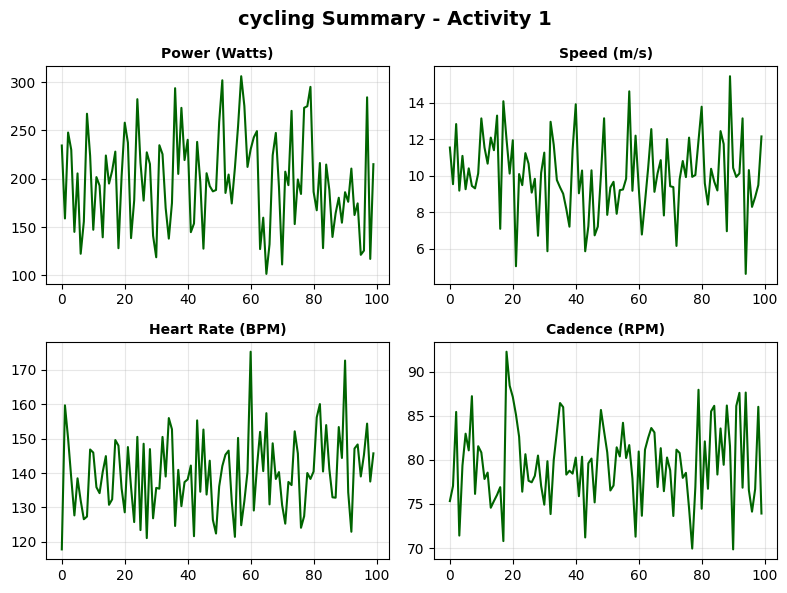

Python code for this plot:
"""
Visualization Service for FIT File API

This module provides functionality to generate plots and visualizations
for FIT file data using Matplotlib.
"""

import io
from datetime import datetime
from typing import Dict, List, Any, Optional, Tuple
import pandas as pd
import matplotlib
matplotlib.use('Agg')  # Use non-interactive backend for web
import matplotlib.pyplot as plt
import matplotlib.dates as mdates
from matplotlib.figure import Figure


class Visualizer:
    """
    Visualization Service for generating plots
    
    This class provides methods to create various plots from FIT file data.
    All plots use the darker green color (#006400) as specified in the requirements.
    """
    
    def __init__(self):
        """Initialize the visualizer"""
        # Set default style
        plt.style.use('default')
        self.darker_green = '#006400'  # Darker green as specified
    
    def generate_plot(
        self,
        activity_data: Dict[str, Any],
        metric: str = "power",
        width: int = 800,
        height: int = 600,
        dpi: int = 100
    ) -> bytes:
        """
        Generate a plot for the specified metric from activity data
        
        Args:
            activity_data: Activity data dictionary from storage
            metric: Metric to plot (e.g., 'power', 'speed', 'heart_rate', 'cadence')
            width: Width of the plot in pixels
            height: Height of the plot in pixels
            dpi: Dots per inch for the plot
            
        Returns:
            PNG image data as bytes
        """
        if not activity_data or not activity_data.get("records"):
            return self._generate_empty_plot(metric, width, height, dpi)
        
        records = activity_data["records"]
        activity = activity_data["activity"]
        
        # Convert to DataFrame
        df = pd.DataFrame(records)
        
        # Check if the metric exists in the data
        if metric not in df.columns or df[metric].isna().all():
            return self._generate_empty_plot(metric, width, height, dpi)
        
        # Create figure
        fig, ax = plt.subplots(figsize=(width/dpi, height/dpi), dpi=dpi)
        
        try:
            # Convert timestamp to datetime if needed
            if 'timestamp' in df.columns:
                df['timestamp'] = pd.to_datetime(df['timestamp'])
                df = df.sort_values('timestamp')
                
                # Plot the metric over time
                ax.plot(df['timestamp'], df[metric], 
                       color=self.darker_green, 
                       linewidth=2, 
                       label=metric)
                
                # Format x-axis for dates
                ax.xaxis.set_major_formatter(mdates.DateFormatter('%H:%M:%S'))
                ax.xaxis.set_major_locator(mdates.AutoDateLocator())
                plt.xticks(rotation=45)
                
            else:
                # Plot without timestamp
                ax.plot(df[metric], color=self.darker_green, linewidth=2, label=metric)
            
            # Set title and labels
            activity_type = activity.get("activity_type", "Activity")
            activity_id = activity.get("id", "Unknown")
            start_time = activity.get("start_time", "")
            
            title = f"{activity_type} - Activity {activity_id}"
            if start_time:
                try:
                    start_dt = datetime.fromisoformat(start_time.replace('Z', '+00:00'))
                    title += f" ({start_dt.strftime('%Y-%m-%d %H:%M')})"
                except:
                    pass
            
            ax.set_title(title, fontsize=14, fontweight='bold')
            ax.set_xlabel('Time', fontsize=12)
            ax.set_ylabel(self._get_metric_label(metric), fontsize=12)
            
            # Add grid
            ax.grid(True, alpha=0.3)
            
            # Add legend
            ax.legend(loc='best')
            
            # Adjust layout
            plt.tight_layout()
            
            # Save to bytes
            buf = io.BytesIO()
            plt.savefig(buf, format='png', dpi=dpi, bbox_inches='tight')
            plt.close(fig)
            
            return buf.getvalue()
            
        except Exception as e:
            plt.close(fig)
            return self._generate_error_plot(str(e), width, height, dpi)
    
    def _generate_empty_plot(
        self,
        metric: str,
        width: int,
        height: int,
        dpi: int = 100
    ) -> bytes:
        """Generate a plot indicating no data available"""
        fig, ax = plt.subplots(figsize=(width/dpi, height/dpi), dpi=dpi)
        
        try:
            ax.text(0.5, 0.5, f'No {metric} data available', 
                   ha='center', va='center', fontsize=14, color='gray')
            ax.set_title(f'No {metric} Data', fontsize=16, fontweight='bold')
            ax.axis('off')
            
            buf = io.BytesIO()
            plt.savefig(buf, format='png', dpi=dpi, bbox_inches='tight')
            plt.close(fig)
            
            return buf.getvalue()
            
        except Exception:
            plt.close(fig)
            return b""  # Return empty bytes
    
    def _generate_error_plot(
        self,
        error: str,
        width: int,
        height: int,
        dpi: int = 100
    ) -> bytes:
        """Generate a plot indicating an error"""
        fig, ax = plt.subplots(figsize=(width/dpi, height/dpi), dpi=dpi)
        
        try:
            ax.text(0.5, 0.5, f'Error: {error}', 
                   ha='center', va='center', fontsize=12, color='red')
            ax.set_title('Plot Error', fontsize=16, fontweight='bold')
            ax.axis('off')
            
            buf = io.BytesIO()
            plt.savefig(buf, format='png', dpi=dpi, bbox_inches='tight')
            plt.close(fig)
            
            return buf.getvalue()
            
        except Exception:
            plt.close(fig)
            return b""  # Return empty bytes
    
    def _get_metric_label(self, metric: str) -> str:
        """Get a user-friendly label for a metric"""
        metric_labels = {
            'power': 'Power (Watts)',
            'speed': 'Speed (m/s)',
            'heart_rate': 'Heart Rate (BPM)',
            'cadence': 'Cadence (RPM)',
            'altitude': 'Altitude (m)',
            'distance': 'Distance (m)',
            'temperature': 'Temperature (°C)',
            'position_lat': 'Latitude',
            'position_long': 'Longitude',
        }
        return metric_labels.get(metric, metric)
    
    def generate_comparison_plot(
        self,
        activity_data_list: List[Dict[str, Any]],
        metric: str = "power",
        width: int = 1000,
        height: int = 600,
        dpi: int = 100
    ) -> bytes:
        """
        Generate a comparison plot for multiple activities
        
        Args:
            activity_data_list: List of activity data dictionaries
            metric: Metric to compare
            width: Width of the plot in pixels
            height: Height of the plot in pixels
            dpi: Dots per inch for the plot
            
        Returns:
            PNG image data as bytes
        """
        if not activity_data_list:
            return self._generate_empty_plot(metric, width, height, dpi)
        
        fig, ax = plt.subplots(figsize=(width/dpi, height/dpi), dpi=dpi)
        
        try:
            for i, activity_data in enumerate(activity_data_list):
                if not activity_data or not activity_data.get("records"):
                    continue
                
                records = activity_data["records"]
                activity = activity_data["activity"]
                
                # Convert to DataFrame
                df = pd.DataFrame(records)
                
                # Check if the metric exists
                if metric not in df.columns or df[metric].isna().all():
                    continue
                
                # Convert timestamp to datetime if needed
                if 'timestamp' in df.columns:
                    df['timestamp'] = pd.to_datetime(df['timestamp'])
                    df = df.sort_values('timestamp')
                    
                    # Normalize timestamps to start from 0 for comparison
                    if len(df) > 0:
                        start_time = df['timestamp'].iloc[0]
                        df['normalized_time'] = (df['timestamp'] - start_time).dt.total_seconds()
                        
                        ax.plot(df['normalized_time'], df[metric], 
                               color=self.darker_green, 
                               linewidth=2, 
                               alpha=0.7,
                               label=f"Activity {activity.get('id', i+1)}")
                else:
                    ax.plot(df[metric], 
                           color=self.darker_green, 
                           linewidth=2, 
                           alpha=0.7,
                           label=f"Activity {activity.get('id', i+1)}")
            
            # Set title and labels
            ax.set_title(f'Comparison: {self._get_metric_label(metric)}', 
                        fontsize=16, fontweight='bold')
            ax.set_xlabel('Time (seconds from start)', fontsize=12)
            ax.set_ylabel(self._get_metric_label(metric), fontsize=12)
            
            # Add grid and legend
            ax.grid(True, alpha=0.3)
            ax.legend(loc='best')
            
            # Adjust layout
            plt.tight_layout()
            
            # Save to bytes
            buf = io.BytesIO()
            plt.savefig(buf, format='png', dpi=dpi, bbox_inches='tight')
            plt.close(fig)
            
            return buf.getvalue()
            
        except Exception as e:
            plt.close(fig)
            return self._generate_error_plot(str(e), width, height, dpi)
    
    def generate_multi_metric_plot(
        self,
        activity_data: Dict[str, Any],
        metrics: List[str] = None,
        width: int = 1000,
        height: int = 600,
        dpi: int = 100
    ) -> bytes:
        """
        Generate a plot with multiple metrics for a single activity
        
        Args:
            activity_data: Activity data dictionary
            metrics: List of metrics to plot (default: power, speed, heart_rate, cadence)
            width: Width of the plot in pixels
            height: Height of the plot in pixels
            dpi: Dots per inch for the plot
            
        Returns:
            PNG image data as bytes
        """
        if not activity_data or not activity_data.get("records"):
            return self._generate_empty_plot("multiple metrics", width, height, dpi)
        
        if metrics is None:
            metrics = ['power', 'speed', 'heart_rate', 'cadence']
        
        records = activity_data["records"]
        activity = activity_data["activity"]
        
        # Convert to DataFrame
        df = pd.DataFrame(records)
        
        # Create figure with subplots
        n_metrics = len(metrics)
        if n_metrics == 0:
            return self._generate_empty_plot("multiple metrics", width, height, dpi)
        
        fig, axes = plt.subplots(n_metrics, 1, figsize=(width/dpi, height/dpi), dpi=dpi)
        
        if n_metrics == 1:
            axes = [axes]  # Ensure axes is a list
        
        try:
            for i, metric in enumerate(metrics):
                ax = axes[i]
                
                # Check if metric exists
                if metric not in df.columns or df[metric].isna().all():
                    ax.text(0.5, 0.5, f'No {metric} data', 
                           ha='center', va='center', fontsize=10, color='gray')
                    ax.set_title(f'{self._get_metric_label(metric)} - No Data')
                    continue
                
                # Convert timestamp to datetime if needed
                if 'timestamp' in df.columns:
                    df['timestamp'] = pd.to_datetime(df['timestamp'])
                    df = df.sort_values('timestamp')
                    
                    ax.plot(df['timestamp'], df[metric], 
                           color=self.darker_green, 
                           linewidth=1.5, 
                           label=metric)
                    
                    # Format x-axis for dates
                    ax.xaxis.set_major_formatter(mdates.DateFormatter('%H:%M:%S'))
                    ax.xaxis.set_major_locator(mdates.AutoDateLocator())
                    plt.xticks(rotation=45)
                else:
                    ax.plot(df[metric], 
                           color=self.darker_green, 
                           linewidth=1.5, 
                           label=metric)
                
                ax.set_title(f'{self._get_metric_label(metric)}', fontsize=10, fontweight='bold')
                ax.set_ylabel(self._get_metric_label(metric).split('(')[0].strip(), fontsize=8)
                ax.grid(True, alpha=0.3)
                ax.legend(loc='best', fontsize=8)
            
            # Set common x-label
            if 'timestamp' in df.columns:
                axes[-1].set_xlabel('Time', fontsize=10)
            
            # Adjust layout
            plt.tight_layout()
            
            # Save to bytes
            buf = io.BytesIO()
            plt.savefig(buf, format='png', dpi=dpi, bbox_inches='tight')
            plt.close(fig)
            
            return buf.getvalue()
            
        except Exception as e:
            plt.close(fig)
            return self._generate_error_plot(str(e), width, height, dpi)
    
    def generate_summary_plot(
        self,
        activity_data: Dict[str, Any],
        width: int = 800,
        height: int = 600,
        dpi: int = 100
    ) -> bytes:
        """
        Generate a summary plot with key metrics for an activity
        
        Args:
            activity_data: Activity data dictionary
            width: Width of the plot in pixels
            height: Height of the plot in pixels
            dpi: Dots per inch for the plot
            
        Returns:
            PNG image data as bytes
        """
        if not activity_data or not activity_data.get("records"):
            return self._generate_empty_plot("summary", width, height, dpi)
        
        records = activity_data["records"]
        activity = activity_data["activity"]
        
        # Convert to DataFrame
        df = pd.DataFrame(records)
        
        # Create figure with 2x2 subplots
        fig, axes = plt.subplots(2, 2, figsize=(width/dpi, height/dpi), dpi=dpi)
        
        try:
            # Plot 1: Power
            if 'power' in df.columns and df['power'].notna().any():
                axes[0, 0].plot(df.index, df['power'], color=self.darker_green, linewidth=1.5)
                axes[0, 0].set_title('Power (Watts)', fontsize=10, fontweight='bold')
                axes[0, 0].grid(True, alpha=0.3)
            else:
                axes[0, 0].text(0.5, 0.5, 'No Power Data', ha='center', va='center', color='gray')
                axes[0, 0].set_title('Power (Watts)', fontsize=10, fontweight='bold')
            
            # Plot 2: Speed
            if 'speed' in df.columns and df['speed'].notna().any():
                axes[0, 1].plot(df.index, df['speed'], color=self.darker_green, linewidth=1.5)
                axes[0, 1].set_title('Speed (m/s)', fontsize=10, fontweight='bold')
                axes[0, 1].grid(True, alpha=0.3)
            else:
                axes[0, 1].text(0.5, 0.5, 'No Speed Data', ha='center', va='center', color='gray')
                axes[0, 1].set_title('Speed (m/s)', fontsize=10, fontweight='bold')
            
            # Plot 3: Heart Rate
            if 'heart_rate' in df.columns and df['heart_rate'].notna().any():
                axes[1, 0].plot(df.index, df['heart_rate'], color=self.darker_green, linewidth=1.5)
                axes[1, 0].set_title('Heart Rate (BPM)', fontsize=10, fontweight='bold')
                axes[1, 0].grid(True, alpha=0.3)
            else:
                axes[1, 0].text(0.5, 0.5, 'No Heart Rate Data', ha='center', va='center', color='gray')
                axes[1, 0].set_title('Heart Rate (BPM)', fontsize=10, fontweight='bold')
            
            # Plot 4: Cadence
            if 'cadence' in df.columns and df['cadence'].notna().any():
                axes[1, 1].plot(df.index, df['cadence'], color=self.darker_green, linewidth=1.5)
                axes[1, 1].set_title('Cadence (RPM)', fontsize=10, fontweight='bold')
                axes[1, 1].grid(True, alpha=0.3)
            else:
                axes[1, 1].text(0.5, 0.5, 'No Cadence Data', ha='center', va='center', color='gray')
                axes[1, 1].set_title('Cadence (RPM)', fontsize=10, fontweight='bold')
            
            # Set main title
            activity_type = activity.get("activity_type", "Activity")
            activity_id = activity.get("id", "Unknown")
            fig.suptitle(f'{activity_type} Summary - Activity {activity_id}', 
                        fontsize=14, fontweight='bold')
            
            # Adjust layout
            plt.tight_layout()
            
            # Save to bytes
            buf = io.BytesIO()
            plt.savefig(buf, format='png', dpi=dpi, bbox_inches='tight')
            plt.close(fig)
            
            return buf.getvalue()
            
        except Exception as e:
            plt.close(fig)
            return self._generate_error_plot(str(e), width, height, dpi)


# Create a singleton instance for convenience
visualizer = Visualizer()


if __name__ == "__main__":
    # Example usage
    viz = Visualizer()
    
    # Create sample activity data for testing
    sample_activity = {
        "activity": {
            "id": 1,
            "activity_type": "cycling",
            "start_time": "2023-06-15T10:00:00"
        },
        "records": []
    }
    
    # Add sample records
    import numpy as np
    for i in range(100):
        sample_activity["records"].append({
            "timestamp": "2023-06-15T10:00:00" + f"+{i:03d}:00",
            "power": 200 + np.random.normal(0, 50),
            "speed": 10 + np.random.normal(0, 2),
            "heart_rate": 140 + np.random.normal(0, 10),
            "cadence": 80 + np.random.normal(0, 5)
        })
    
    # Test plot generation
    try:
        plot_data = viz.generate_plot(sample_activity, "power")
        print(f"Generated plot of size: {len(plot_data)} bytes")
        
        plot_data = viz.generate_multi_metric_plot(sample_activity)
        print(f"Generated multi-metric plot of size: {len(plot_data)} bytes")
        
        plot_data = viz.generate_summary_plot(sample_activity)
        print(f"Generated summary plot of size: {len(plot_data)} bytes")
        
    except Exception as e:
        print(f"Error generating plots: {e}")
